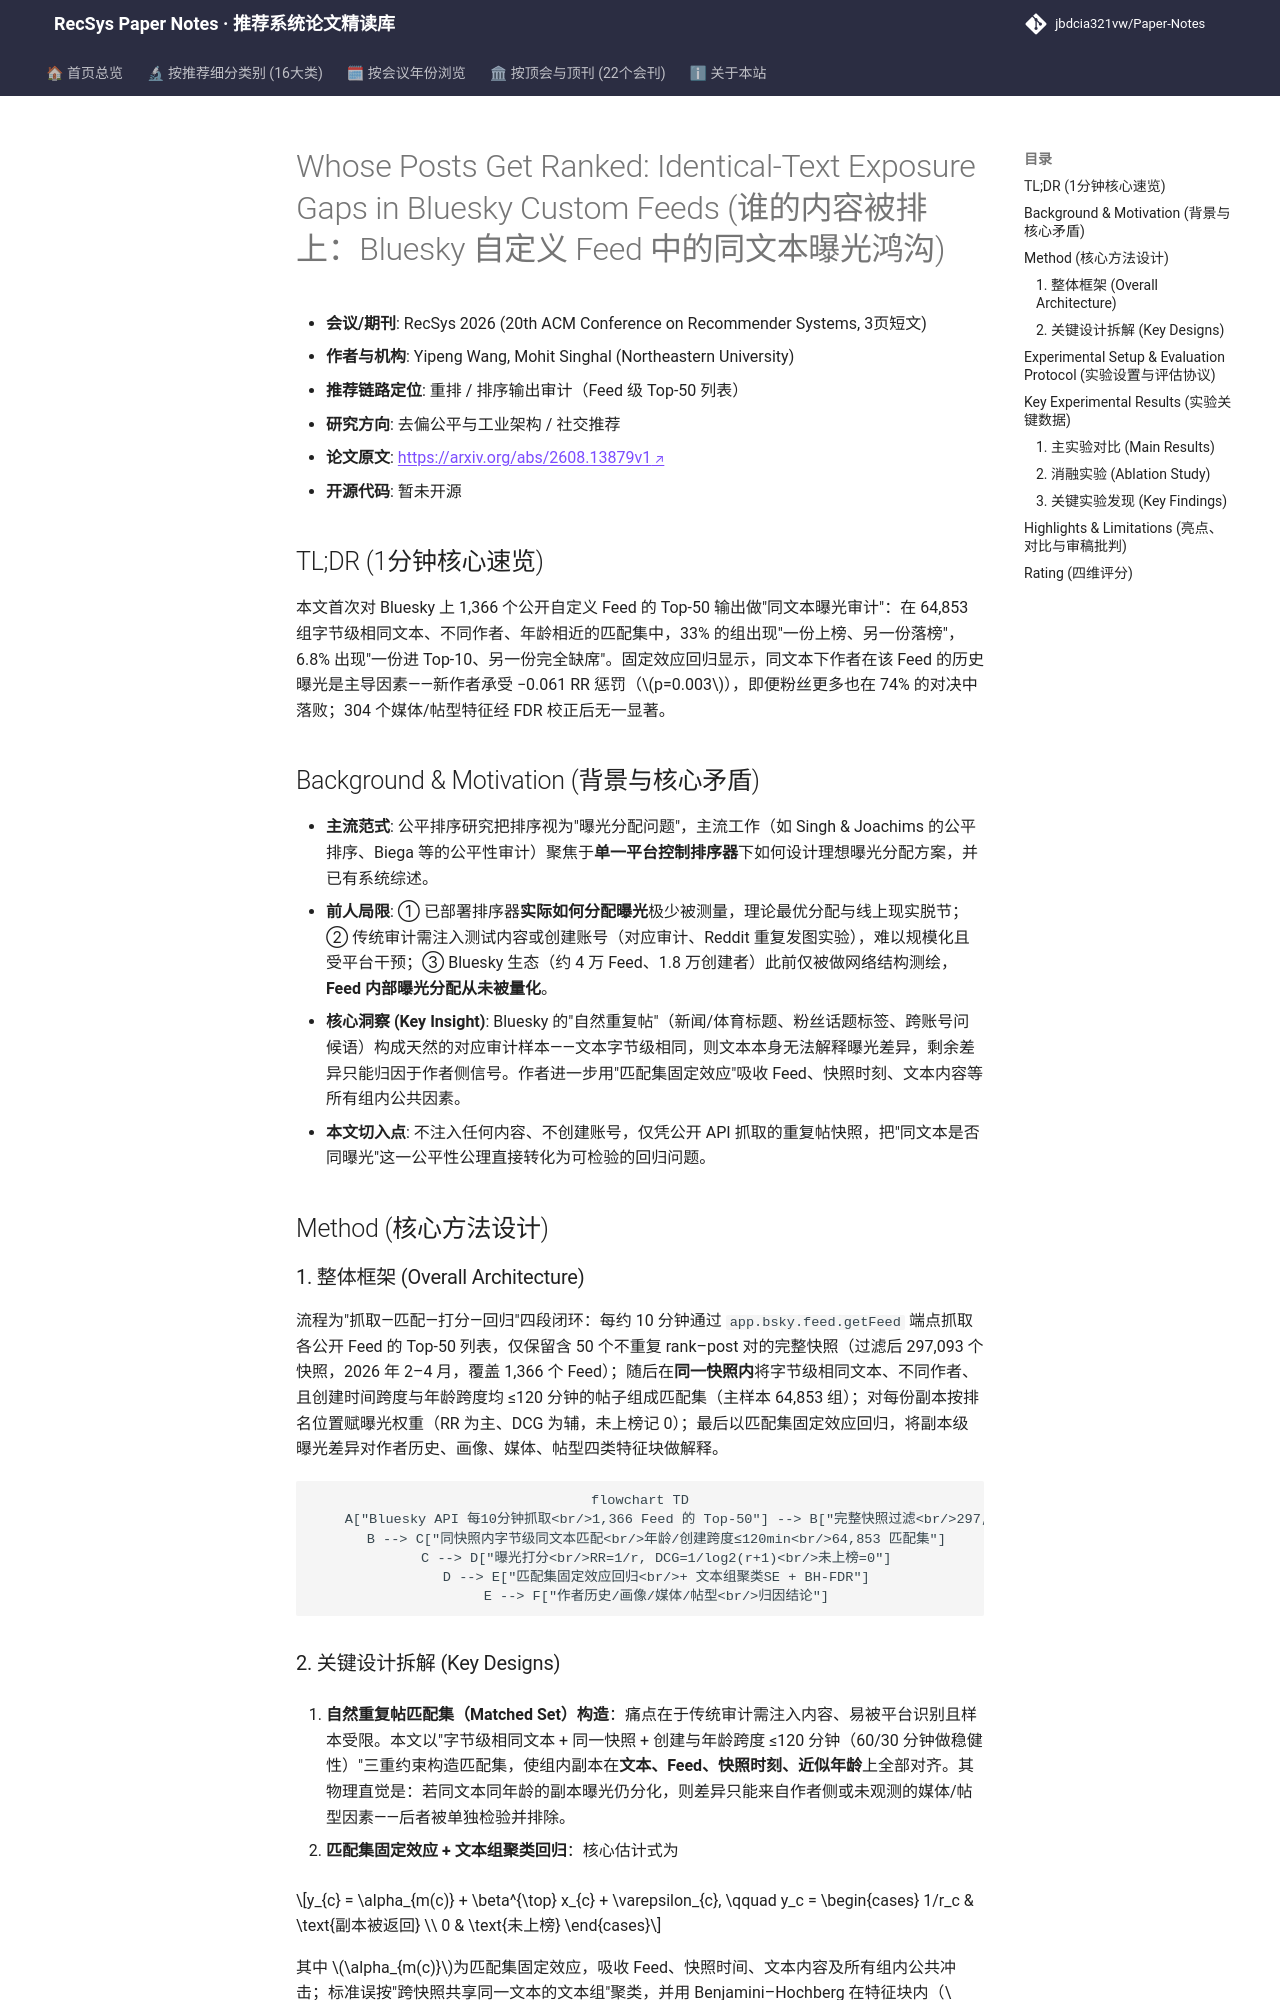

repository: jbdcia321vw/Paper-Notes · page: venues/RecSys/2026/debias_fairness_industrial/whose_posts_get_ranked_identical_text_exposure_gaps_in_bluesky_custom_feeds/index.html · generator: mkdocs

---
title: "[Paper Note] Whose Posts Get Ranked: Identical-Text Exposure Gaps in Bluesky Custom Feeds"
description: "[RecSys 2026][去偏公平与工业架构] 基于自然重复帖的曝光审计：同文本跨作者在250个Bluesky自定义Feed中曝光差异达33%，作者历史主导排名"
tags:
  - RecSys
  - 去偏公平与工业架构
  - 重排
  - 曝光公平性审计
  - 固定效应回归
  - 自定义Feed生态
date: 2026-11-13
venue: RecSys
year: 2026
paper_url: "https://arxiv.org/abs/2608.13879v1"
code_url: ""
categories:
  - debias_fairness_industrial
  - social_group_rec
---

# Whose Posts Get Ranked: Identical-Text Exposure Gaps in Bluesky Custom Feeds (谁的内容被排上：Bluesky 自定义 Feed 中的同文本曝光鸿沟)

- **会议/期刊**: RecSys 2026 (20th ACM Conference on Recommender Systems, 3页短文)
- **作者与机构**: Yipeng Wang, Mohit Singhal (Northeastern University)
- **推荐链路定位**: 重排 / 排序输出审计（Feed 级 Top-50 列表）
- **研究方向**: 去偏公平与工业架构 / 社交推荐
- **论文原文**: [https://arxiv.org/abs/2608.13879v1](https://arxiv.org/abs/2608.13879v1)
- **开源代码**: 暂未开源

## TL;DR (1分钟核心速览)

本文首次对 Bluesky 上 1,366 个公开自定义 Feed 的 Top-50 输出做"同文本曝光审计"：在 64,853 组字节级相同文本、不同作者、年龄相近的匹配集中，33% 的组出现"一份上榜、另一份落榜"，6.8% 出现"一份进 Top-10、另一份完全缺席"。固定效应回归显示，同文本下作者在该 Feed 的历史曝光是主导因素——新作者承受 −0.061 RR 惩罚（$p=0.003$），即便粉丝更多也在 74% 的对决中落败；304 个媒体/帖型特征经 FDR 校正后无一显著。

## Background & Motivation (背景与核心矛盾)

- **主流范式**: 公平排序研究把排序视为"曝光分配问题"，主流工作（如 Singh & Joachims 的公平排序、Biega 等的公平性审计）聚焦于**单一平台控制排序器**下如何设计理想曝光分配方案，并已有系统综述。
- **前人局限**: ① 已部署排序器**实际如何分配曝光**极少被测量，理论最优分配与线上现实脱节；② 传统审计需注入测试内容或创建账号（对应审计、Reddit 重复发图实验），难以规模化且受平台干预；③ Bluesky 生态（约 4 万 Feed、1.8 万创建者）此前仅被做网络结构测绘，**Feed 内部曝光分配从未被量化**。
- **核心洞察 (Key Insight)**: Bluesky 的"自然重复帖"（新闻/体育标题、粉丝话题标签、跨账号问候语）构成天然的对应审计样本——文本字节级相同，则文本本身无法解释曝光差异，剩余差异只能归因于作者侧信号。作者进一步用"匹配集固定效应"吸收 Feed、快照时刻、文本内容等所有组内公共因素。
- **本文切入点**: 不注入任何内容、不创建账号，仅凭公开 API 抓取的重复帖快照，把"同文本是否同曝光"这一公平性公理直接转化为可检验的回归问题。

## Method (核心方法设计)

### 1. 整体框架 (Overall Architecture)

流程为"抓取—匹配—打分—回归"四段闭环：每约 10 分钟通过 `app.bsky.feed.getFeed` 端点抓取各公开 Feed 的 Top-50 列表，仅保留含 50 个不重复 rank–post 对的完整快照（过滤后 297,093 个快照，2026 年 2–4 月，覆盖 1,366 个 Feed）；随后在**同一快照内**将字节级相同文本、不同作者、且创建时间跨度与年龄跨度均 ≤120 分钟的帖子组成匹配集（主样本 64,853 组）；对每份副本按排名位置赋曝光权重（RR 为主、DCG 为辅，未上榜记 0）；最后以匹配集固定效应回归，将副本级曝光差异对作者历史、画像、媒体、帖型四类特征块做解释。

```mermaid
flowchart TD
    A["Bluesky API 每10分钟抓取<br/>1,366 Feed 的 Top-50"] --> B["完整快照过滤<br/>297,093 快照"]
    B --> C["同快照内字节级同文本匹配<br/>年龄/创建跨度≤120min<br/>64,853 匹配集"]
    C --> D["曝光打分<br/>RR=1/r, DCG=1/log2(r+1)<br/>未上榜=0"]
    D --> E["匹配集固定效应回归<br/>+ 文本组聚类SE + BH-FDR"]
    E --> F["作者历史/画像/媒体/帖型<br/>归因结论"]
```
